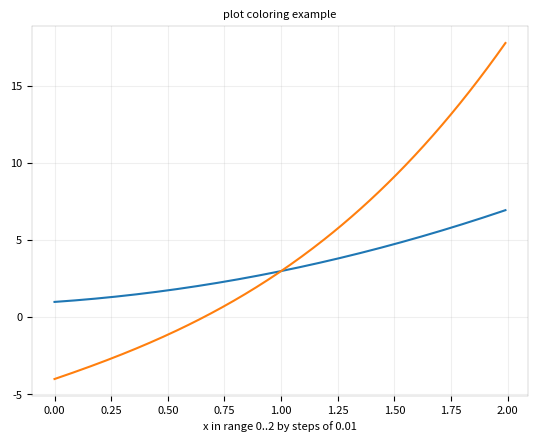

Here is the Python script that generated this plot:
import matplotlib
import matplotlib.pyplot as plt
import numpy as np
font_size = 8
matplotlib.rcParams['axes.labelsize'] = font_size
matplotlib.rcParams['axes.titlesize'] = font_size
matplotlib.rcParams['xtick.labelsize'] = font_size
matplotlib.rcParams['ytick.labelsize'] = font_size
matplotlib.rcParams['legend.fontsize'] = font_size
matplotlib.rc('axes',edgecolor='gray')
matplotlib.rcParams['axes.linewidth'] = 0.2
matplotlib.rcParams['legend.frameon'] = 'False'

fig, ax = plt.subplots()

x = np.arange(0.0, 2.0, 0.01) # Data for plotting

y1 = 1+x+x*x
ax.plot(x, y1)
y2 = -4+5*x+x*x+x*x*x
ax.plot(x, y2)

ax.set(xlabel='x in range 0..2 by steps of 0.01', ylabel='', title='plot coloring example')
plt.grid(alpha=0.2)

fig.savefig("example3.png")
plt.show()
